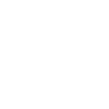
t = 0.00 s
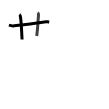
t = 2.75 s
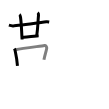
t = 5.50 s
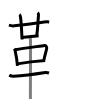
t = 8.50 s
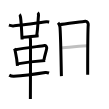
t = 11.25 s
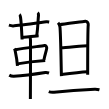
t = 14.00 s

The animated SVG that drew these frames (rendered in a browser with its animation timeline set to each time). Animation: 14 SMIL elements (animate=14); one cycle of 14.00 s.

<svg width="109px" height="109px" viewBox="0 0 px 109px" xmlns="http://www.w3.org/2000/svg" xmlns:xlink="http://www.w3.org/1999/xlink" xml:space="preserve" version="1.1"  baseProfile="full">
<path d="M8.9,25.14c0.83,0.25,3.36,0.79,4.19,0.75c4.35-0.23,24.16-2.89,33.21-4.06c1.38-0.18,2.22,0.12,2.91,0.24" style="fill:none;stroke:black;stroke-width:3;opacity:0">
  <animate attributeType="CSS" attributeName="opacity" from="0" to="1" begin="0s" dur="1s" repeatCount="Indefinite" fill="freeze" />
</path>
<path d="M19.42,14.46c0.61,0.42,0.98,1.9,1.1,2.75c1.06,7.58,0.93,12.7,1.58,22.29" style="fill:none;stroke:black;stroke-width:3;opacity:0">
  <animate attributeType="CSS" attributeName="opacity" from="0" to="1" begin="1s" dur="1s" repeatCount="Indefinite" fill="freeze" />
</path>
<path d="M37.55,12.75c0.53,0.38,1.03,1.68,0.96,2.45c-0.74,7.85-0.37,10.28-1.79,20.83" style="fill:none;stroke:black;stroke-width:3;opacity:0">
  <animate attributeType="CSS" attributeName="opacity" from="0" to="1" begin="2s" dur="1s" repeatCount="Indefinite" fill="freeze" />
</path>
<path d="M22.33,37.25c1.77,0,14.68-1.23,16.27-1.37" style="fill:none;stroke:black;stroke-width:3;opacity:0">
  <animate attributeType="CSS" attributeName="opacity" from="0" to="1" begin="3s" dur="1s" repeatCount="Indefinite" fill="freeze" />
</path>
<path d="M14.26,48.6c0.29,0.47,0.58,0.86,0.7,1.45c0.99,4.66,1.83,7.53,2.5,15.91" style="fill:none;stroke:black;stroke-width:3;opacity:0">
  <animate attributeType="CSS" attributeName="opacity" from="0" to="1" begin="4s" dur="1s" repeatCount="Indefinite" fill="freeze" />
</path>
<path d="M15.48,49.71c8.4-1.71,25.42-3.53,29.02-4.19c1.32-0.24,2.43,1.45,2.2,2.85c-0.47,2.88-1.75,6.38-2.78,11.4" style="fill:none;stroke:black;stroke-width:3;opacity:0">
  <animate attributeType="CSS" attributeName="opacity" from="0" to="1" begin="5s" dur="1s" repeatCount="Indefinite" fill="freeze" />
</path>
<path d="M17.25,63.88c4.23-0.75,21-2.88,27.98-3.38" style="fill:none;stroke:black;stroke-width:3;opacity:0">
  <animate attributeType="CSS" attributeName="opacity" from="0" to="1" begin="6s" dur="1s" repeatCount="Indefinite" fill="freeze" />
</path>
<path d="M9.25,75.12c1.04,0.61,3.45,1.17,4.51,1.11c8.99-0.48,20.94-2.02,31.59-3.7c1.72-0.27,2.79,0.29,3.66,0.6" style="fill:none;stroke:black;stroke-width:3;opacity:0">
  <animate attributeType="CSS" attributeName="opacity" from="0" to="1" begin="7s" dur="1s" repeatCount="Indefinite" fill="freeze" />
</path>
<path d="M29.96,37.25c0.36,1,0.54,2.23,0.54,3.25c0,8.5,0,52.25-0.12,58.5" style="fill:none;stroke:black;stroke-width:3;opacity:0">
  <animate attributeType="CSS" attributeName="opacity" from="0" to="1" begin="8s" dur="1s" repeatCount="Indefinite" fill="freeze" />
</path>
<path d="M58.06,22.75c0.94,1,1.62,2.36,1.86,3.98c0.82,5.52,1.36,47.78,1.5,49.41" style="fill:none;stroke:black;stroke-width:3;opacity:0">
  <animate attributeType="CSS" attributeName="opacity" from="0" to="1" begin="9s" dur="1s" repeatCount="Indefinite" fill="freeze" />
</path>
<path d="M60.15,24.61c2.44-0.21,22.98-3.12,25.2-3.36c1.85-0.2,3.04,2.27,2.9,3.48c-0.29,2.45-0.57,48.88-0.57,50.1" style="fill:none;stroke:black;stroke-width:3;opacity:0">
  <animate attributeType="CSS" attributeName="opacity" from="0" to="1" begin="10s" dur="1s" repeatCount="Indefinite" fill="freeze" />
</path>
<path d="M61.72,47.83c3.3,0,22.07-2.05,25.8-2.05" style="fill:none;stroke:black;stroke-width:3;opacity:0">
  <animate attributeType="CSS" attributeName="opacity" from="0" to="1" begin="11s" dur="1s" repeatCount="Indefinite" fill="freeze" />
</path>
<path d="M61.29,74.45c7.54-0.94,19.28-2.32,26.37-2.74" style="fill:none;stroke:black;stroke-width:3;opacity:0">
  <animate attributeType="CSS" attributeName="opacity" from="0" to="1" begin="12s" dur="1s" repeatCount="Indefinite" fill="freeze" />
</path>
<path d="M48.8,91.73c1.37,0.55,3.89,0.68,5.25,0.55C67,91,81,90,94.66,89.29c2.28-0.12,3.65,0.26,4.79,0.53" style="fill:none;stroke:black;stroke-width:3;opacity:0">
  <animate attributeType="CSS" attributeName="opacity" from="0" to="1" begin="13s" dur="1s" repeatCount="Indefinite" fill="freeze" />
</path>
</svg>
